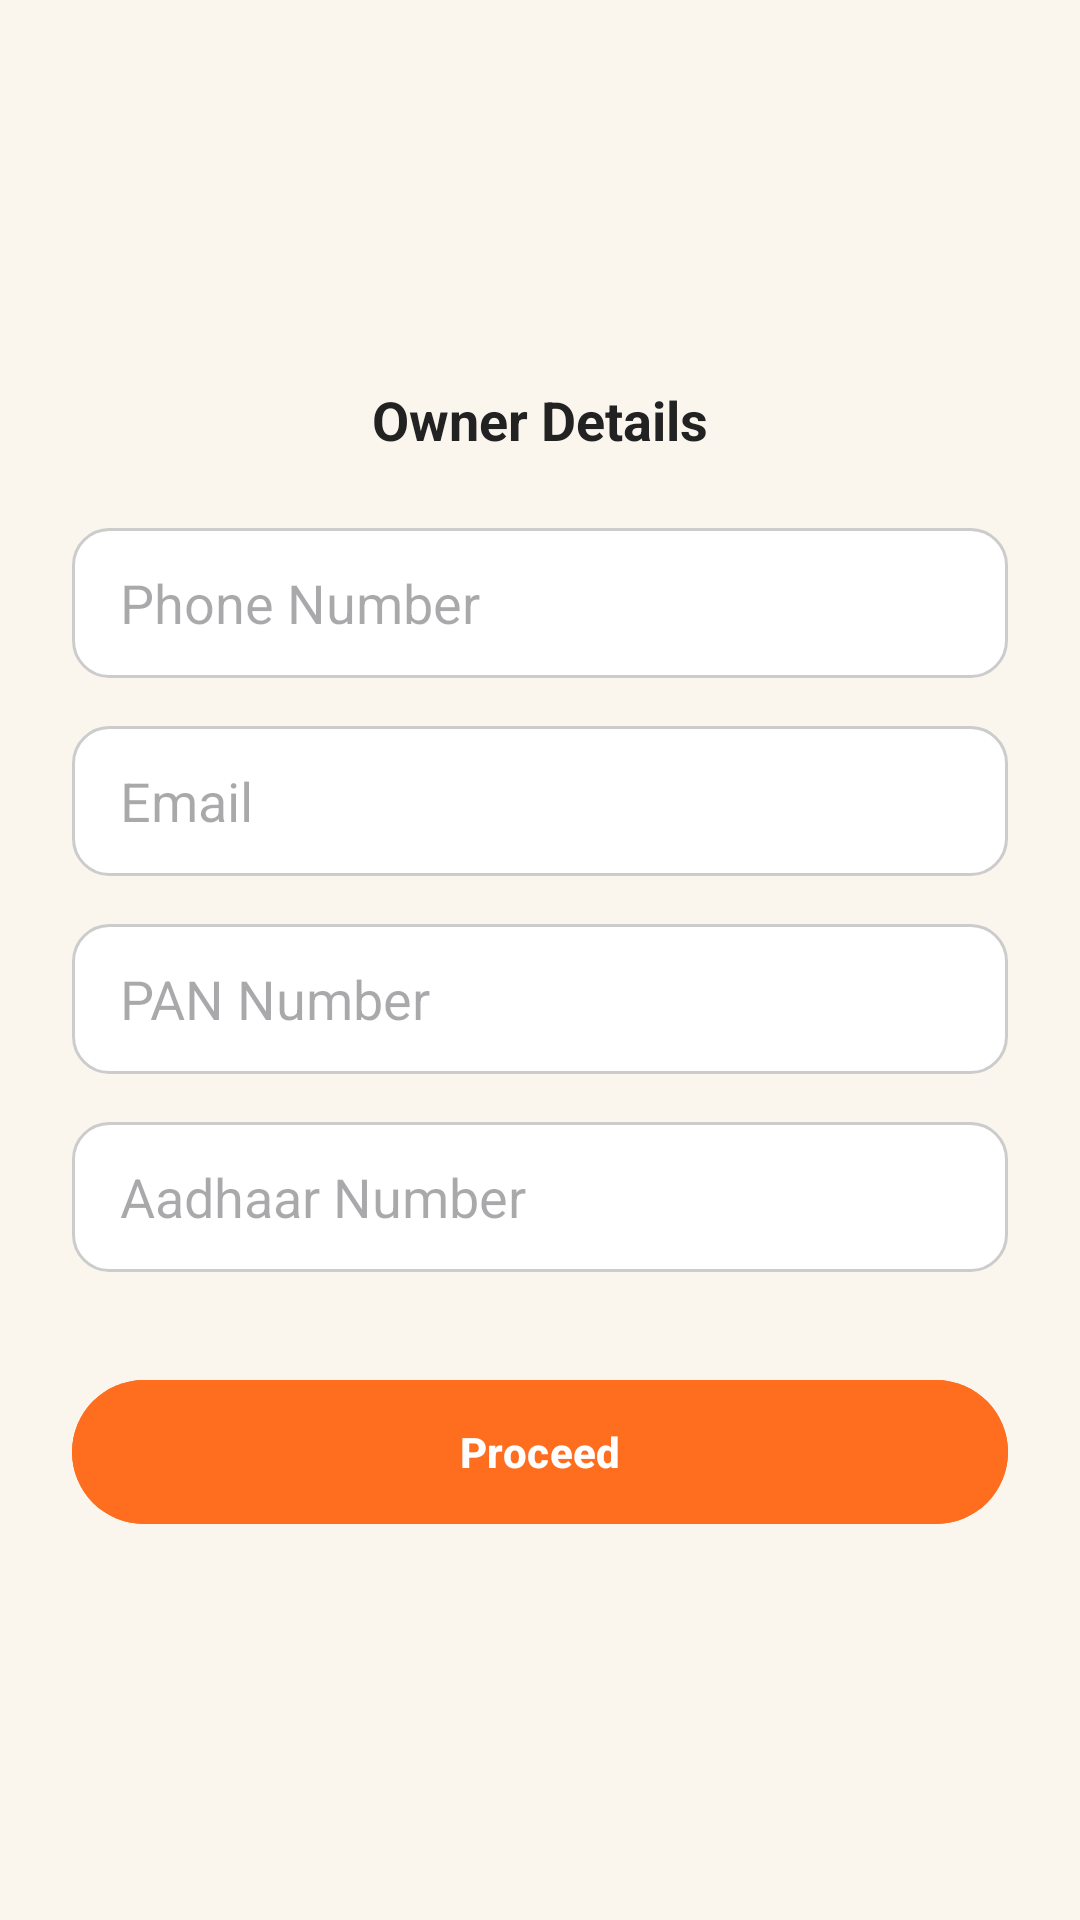

Produce the Android XML layout that renders to this screen, including the resource entries it uses.
<!-- AndroidManifest.xml: application theme Theme.Tripsheetdriverandroid -->
<!-- res/layout/activity_owner_setup.xml -->
<androidx.constraintlayout.widget.ConstraintLayout
    xmlns:android="http://schemas.android.com/apk/res/android"
    xmlns:app="http://schemas.android.com/apk/res-auto"
    android:layout_width="match_parent"
    android:layout_height="match_parent"
    android:background="@color/teritoryColor">

    <ScrollView
        android:layout_width="0dp"
        android:layout_height="0dp"
        android:fillViewport="true"
        app:layout_constraintTop_toTopOf="parent"
        app:layout_constraintBottom_toBottomOf="parent"
        app:layout_constraintStart_toStartOf="parent"
        app:layout_constraintEnd_toEndOf="parent">

        
        <LinearLayout
            android:layout_width="match_parent"
            android:layout_height="wrap_content"
            android:gravity="center"
            android:orientation="vertical"
            android:padding="24dp">


                
                <TextView
                    android:layout_width="match_parent"
                    android:layout_height="wrap_content"
                    android:text="Owner Details"
                    android:textSize="18sp"
                    android:textStyle="bold"
                    android:textColor="@color/textColor"
                    android:gravity="center"
                    android:layout_marginBottom="24dp"/>

                
                <EditText
                    android:id="@+id/etPhone"
                    android:layout_width="match_parent"
                    android:layout_height="50dp"
                    android:hint="Phone Number"
                    android:inputType="phone"
                    android:paddingHorizontal="16dp"
                    android:background="@drawable/edittext_bg"
                    android:layout_marginBottom="16dp"/>

                
                <EditText
                    android:id="@+id/etEmail"
                    android:layout_width="match_parent"
                    android:layout_height="50dp"
                    android:hint="Email"
                    android:inputType="textEmailAddress"
                    android:paddingHorizontal="16dp"
                    android:background="@drawable/edittext_bg"
                    android:layout_marginBottom="16dp"/>

                
                <EditText
                    android:id="@+id/etPan"
                    android:layout_width="match_parent"
                    android:layout_height="50dp"
                    android:hint="PAN Number"
                    android:paddingHorizontal="16dp"
                    android:background="@drawable/edittext_bg"
                    android:layout_marginBottom="16dp"/>

                
                <EditText
                    android:id="@+id/etAadhaar"
                    android:layout_width="match_parent"
                    android:layout_height="50dp"
                    android:hint="Aadhaar Number"
                    android:inputType="number"
                    android:maxLength="12"
                    android:paddingHorizontal="16dp"
                    android:background="@drawable/edittext_bg"
                    android:layout_marginBottom="32dp"/>

                
                <com.google.android.material.button.MaterialButton
                    android:id="@+id/btnProceedOwner"
                    android:layout_width="match_parent"
                    android:layout_height="56dp"
                    android:text="Proceed"
                    android:textStyle="bold"
                    android:backgroundTint="@color/primaryColor"
                    android:textColor="@android:color/white"/>


        </LinearLayout>

    </ScrollView>

</androidx.constraintlayout.widget.ConstraintLayout>
<!-- resources referenced by this layout -->
<resources>
  <color name="primaryColor">#FF6D1F</color>
  <color name="teritoryColor">#FAF6ED</color>
  <color name="textColor">#222222</color>
  <!-- drawable edittext_bg (drawable) -->
  <?xml version="1.0" encoding="utf-8"?>
  <selector xmlns:android="http://schemas.android.com/apk/res/android">
  
      
      <item android:state_focused="true">
          <shape>
              <solid android:color="@android:color/white"/>
              <corners android:radius="12dp"/>
              <stroke
                  android:width="2dp"
                  android:color="@color/primaryColor"/>
          </shape>
      </item>
  
      
      <item>
          <shape>
              <solid android:color="@android:color/white"/>
              <corners android:radius="12dp"/>
              <stroke
                  android:width="1dp"
                  android:color="#CCCCCC"/>
          </shape>
      </item>
  
  </selector>
  <style name="Theme.Tripsheetdriverandroid" parent="Theme.Material3.DayNight.NoActionBar">
  
          
          <item name="colorPrimary">@color/primaryColor</item>
          <item name="colorPrimaryVariant">@color/primaryColor</item>
          <item name="colorOnPrimary">@android:color/white</item>
  
          
          <item name="android:windowBackground">@color/teritoryColor</item>
  
          
          <item name="android:statusBarColor">@color/primaryColor</item>
  
          
          <item name="android:navigationBarColor">@color/teritoryColor</item>
  
      </style>
</resources>
